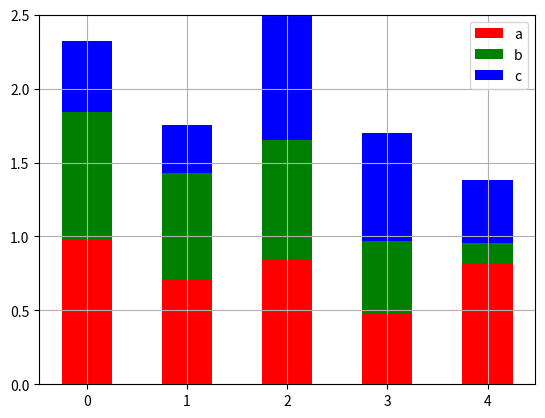

The matplotlib source for this figure:
#叠加柱状图

import numpy as np
import matplotlib.pyplot as plt
size=5
a=np.random.random(size)
b=np.random.random(size)
c=np.random.random(size)
x=np.arange(size)
#这里使用的是偏移量
plt.bar(x,a,width=0.5,label='a',fc='r')
plt.bar(x,b,bottom=a,width=0.5,label='b',fc='g')
plt.bar(x,c,bottom=a+b,width=0.5,label='c',fc='b')
plt.ylim(0,2.5)
plt.legend()
plt.grid(True)
plt.show()
